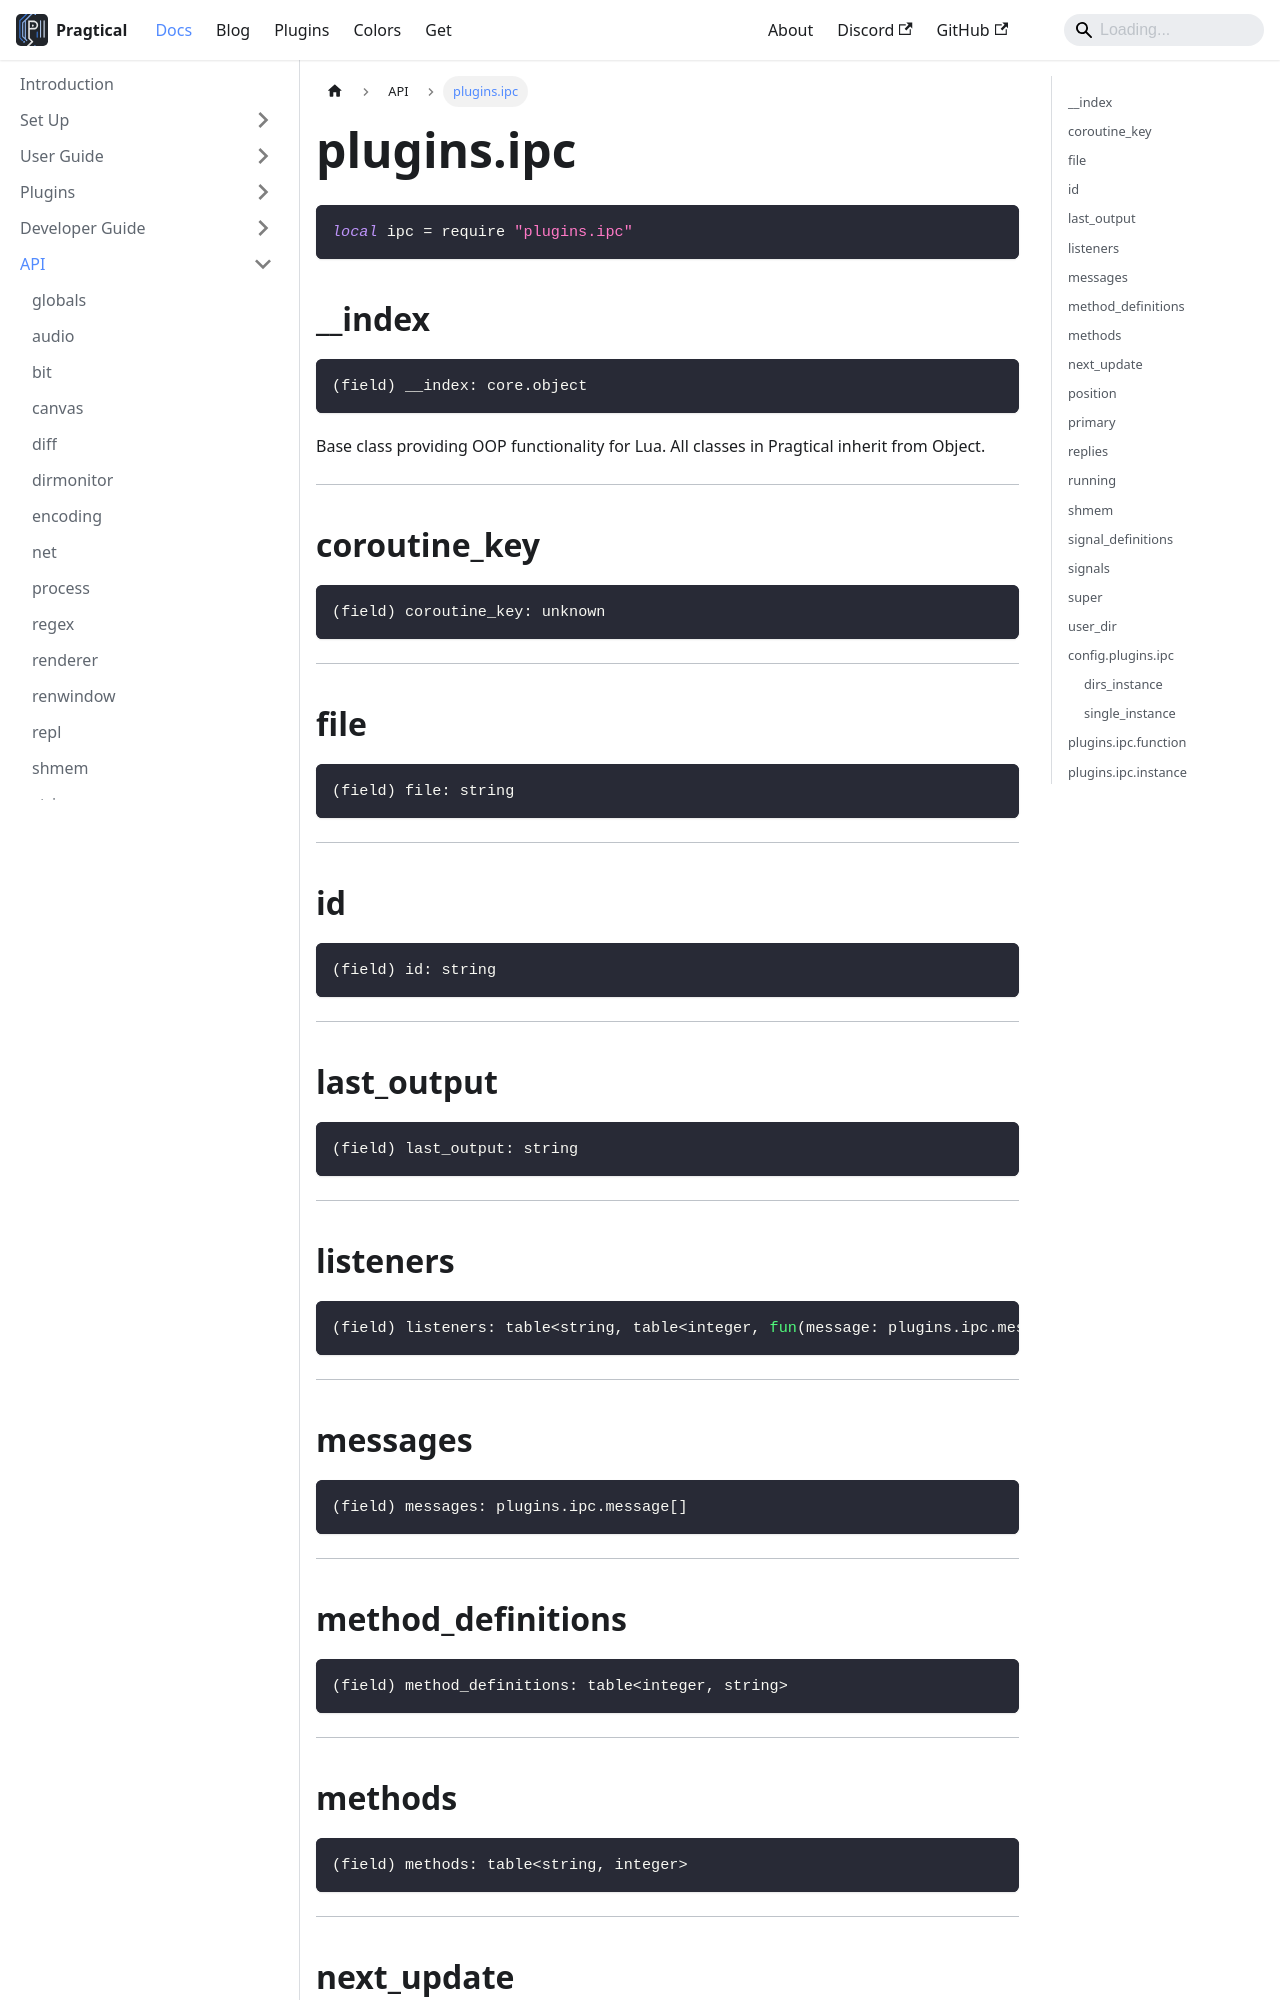

repository: pragtical/pragtical.github.io · page: docs/api/plugins.ipc.html · generator: docusaurus

---
sidebar_position: 66
---

<!-- DO NOT EDIT: file generated with `pragtical gendocs` -->

# plugins.ipc

```lua
local ipc = require "plugins.ipc"
```

## __index

```lua
(field) __index: core.object
```

Base class providing OOP functionality for Lua.
All classes in Pragtical inherit from Object.

---

## coroutine_key

```lua
(field) coroutine_key: unknown
```

---

## file

```lua
(field) file: string
```

---

## id

```lua
(field) id: string
```

---

## last_output

```lua
(field) last_output: string
```

---

## listeners

```lua
(field) listeners: table<string, table<integer, fun(message: plugins.ipc.message, reply: plugins.ipc.reply)|nil>>
```

---

## messages

```lua
(field) messages: plugins.ipc.message[]
```

---

## method_definitions

```lua
(field) method_definitions: table<integer, string>
```

---

## methods

```lua
(field) methods: table<string, integer>
```

---

## next_update

```lua
(field) next_update: integer
```

---

## position

```lua
(field) position: integer
```

---

## primary

```lua
(field) primary: boolean
```

---

## replies

```lua
(field) replies: plugins.ipc.reply[]
```

---

## running

```lua
(field) running: boolean
```

---

## shmem

```lua
(field) shmem: shmem?
```

Functionality that allows to share data between processes.

---
